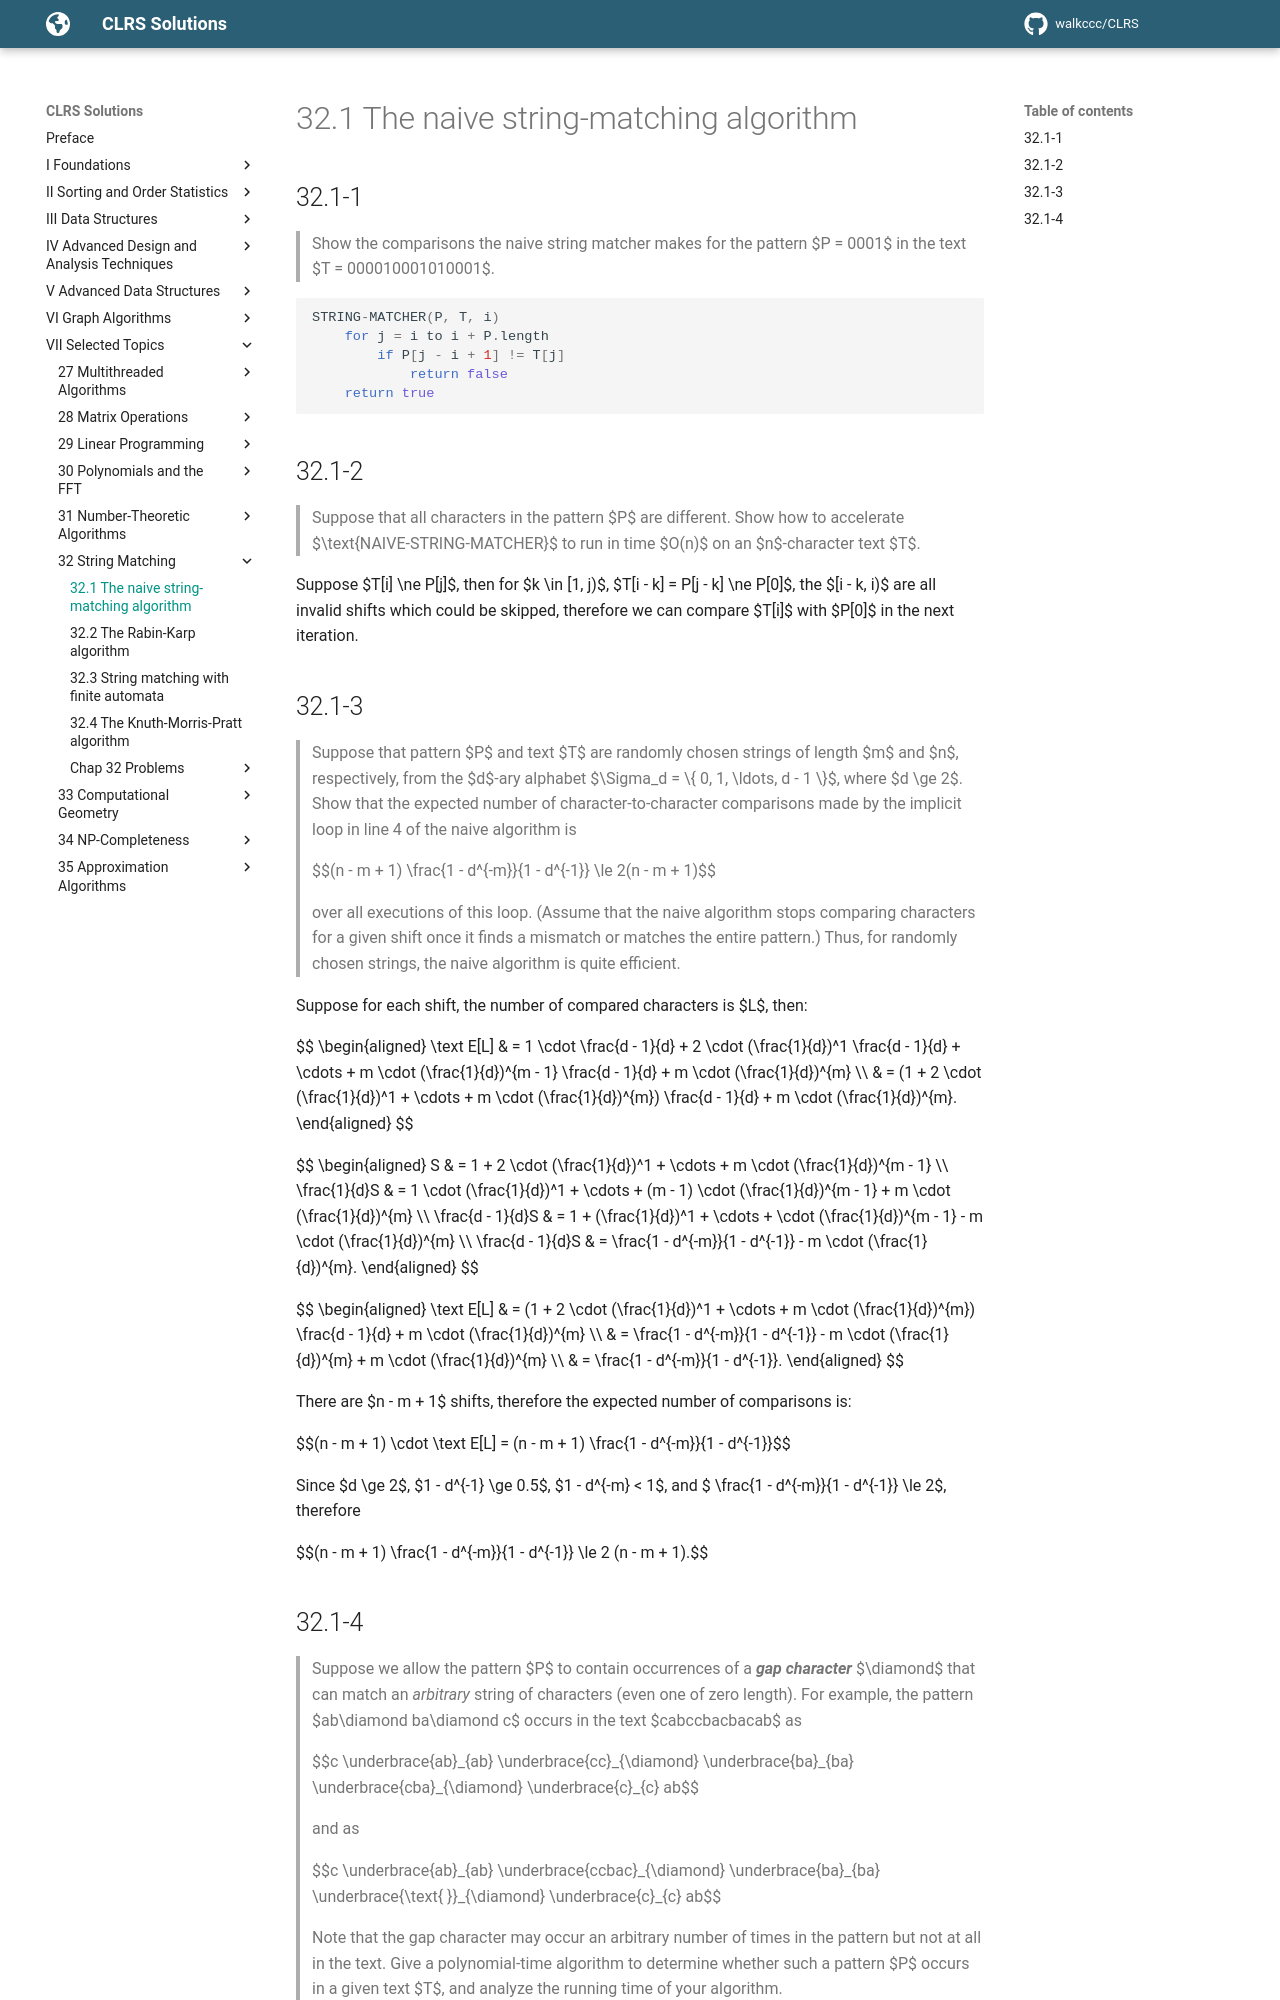

repository: walkccc/CLRS · page: Chap32/32.1/index.html · generator: mkdocs

## 32.1-1

> Show the comparisons the naive string matcher makes for the pattern $P = 0001$ in the text $T = 000010001010001$.

```cpp
STRING-MATCHER(P, T, i)
    for j = i to i + P.length
        if P[j - i + 1] != T[j]
            return false
    return true
```

## 32.1-2

> Suppose that all characters in the pattern $P$ are different. Show how to accelerate $\text{NAIVE-STRING-MATCHER}$ to run in time $O(n)$ on an $n$-character text $T$.

Suppose $T[i] \ne P[j]$, then for $k \in [1, j)$, $T[i - k] = P[j - k] \ne P[0]$, the $[i - k, i)$ are all invalid shifts which could be skipped, therefore we can compare $T[i]$ with $P[0]$ in the next iteration.

## 32.1-3

> Suppose that pattern $P$ and text $T$ are randomly chosen strings of length $m$ and $n$, respectively, from the $d$-ary alphabet $\Sigma_d = \\{ 0, 1, \ldots, d - 1 \\}$, where $d \ge 2$. Show that the expected number of character-to-character comparisons made by the implicit loop in line 4 of the naive algorithm is
>
> $$(n - m + 1) \frac{1 - d^{-m}}{1 - d^{-1}} \le 2(n - m + 1)$$
>
> over all executions of this loop. (Assume that the naive algorithm stops comparing characters for a given shift once it finds a mismatch or matches the entire pattern.) Thus, for randomly chosen strings, the naive algorithm is quite efficient.

Suppose for each shift, the number of compared characters is $L$, then:

$$
\begin{aligned}
\text E[L] & = 1 \cdot \frac{d - 1}{d} + 2 \cdot (\frac{1}{d})^1 \frac{d - 1}{d} + \cdots + m \cdot (\frac{1}{d})^{m - 1} \frac{d - 1}{d} + m \cdot (\frac{1}{d})^{m} \\\\
           & = (1 + 2 \cdot (\frac{1}{d})^1 + \cdots + m \cdot (\frac{1}{d})^{m}) \frac{d - 1}{d} + m \cdot (\frac{1}{d})^{m}.
\end{aligned}
$$

$$
\begin{aligned}
                S & = 1 + 2 \cdot (\frac{1}{d})^1 + \cdots + m \cdot (\frac{1}{d})^{m - 1} \\\\
     \frac{1}{d}S & = 1 \cdot (\frac{1}{d})^1 + \cdots + (m - 1) \cdot (\frac{1}{d})^{m - 1} + m \cdot (\frac{1}{d})^{m} \\\\
 \frac{d - 1}{d}S & = 1 + (\frac{1}{d})^1 + \cdots + \cdot (\frac{1}{d})^{m - 1} - m \cdot (\frac{1}{d})^{m} \\\\
 \frac{d - 1}{d}S & = \frac{1 - d^{-m}}{1 - d^{-1}} - m \cdot (\frac{1}{d})^{m}.
\end{aligned}
$$

$$
\begin{aligned}
\text E[L] & = (1 + 2 \cdot (\frac{1}{d})^1 + \cdots + m \cdot (\frac{1}{d})^{m}) \frac{d - 1}{d} + m \cdot (\frac{1}{d})^{m} \\\\
           & = \frac{1 - d^{-m}}{1 - d^{-1}} - m \cdot (\frac{1}{d})^{m} + m \cdot (\frac{1}{d})^{m} \\\\
           & = \frac{1 - d^{-m}}{1 - d^{-1}}.
\end{aligned}
$$

There are $n - m + 1$ shifts, therefore the expected number of comparisons is:

$$(n - m + 1) \cdot \text E[L] = (n - m + 1) \frac{1 - d^{-m}}{1 - d^{-1}}$$

Since $d \ge 2$, $1 - d^{-1} \ge 0.5$, $1 - d^{-m} < 1$, and $ \frac{1 - d^{-m}}{1 - d^{-1}} \le 2$, therefore

$$(n - m + 1) \frac{1 - d^{-m}}{1 - d^{-1}} \le 2 (n - m + 1).$$
